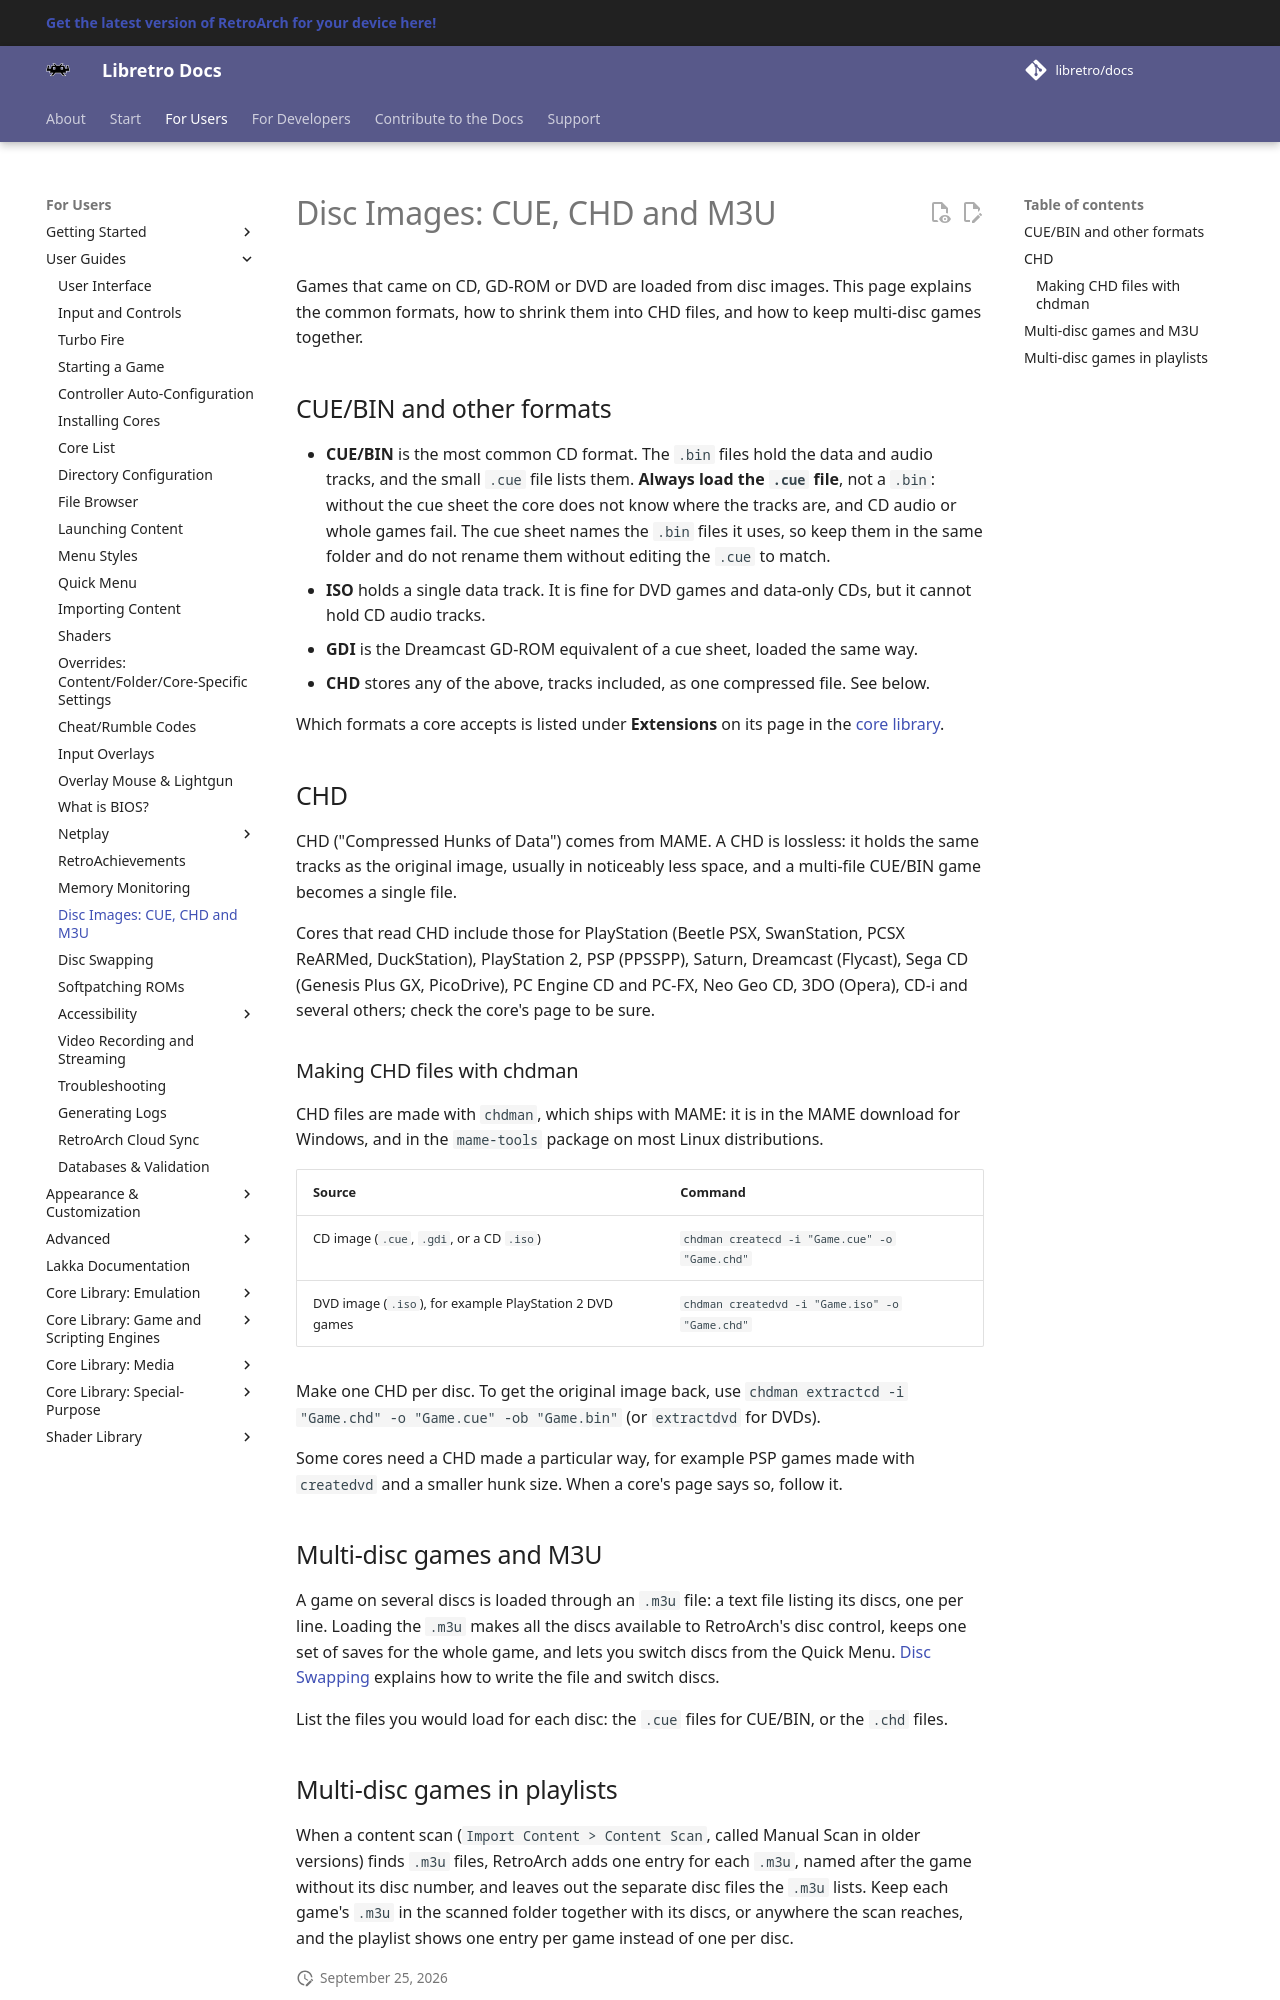

repository: libretro/docs · page: guides/disc-images/index.html · generator: mkdocs

# Disc Images: CUE, CHD and M3U

Games that came on CD, GD-ROM or DVD are loaded from disc images. This page explains the common formats, how to shrink them into CHD files, and how to keep multi-disc games together.

## CUE/BIN and other formats

- **CUE/BIN** is the most common CD format. The `.bin` files hold the data and audio tracks, and the small `.cue` file lists them. **Always load the `.cue` file**, not a `.bin`: without the cue sheet the core does not know where the tracks are, and CD audio or whole games fail. The cue sheet names the `.bin` files it uses, so keep them in the same folder and do not rename them without editing the `.cue` to match.
- **ISO** holds a single data track. It is fine for DVD games and data-only CDs, but it cannot hold CD audio tracks.
- **GDI** is the Dreamcast GD-ROM equivalent of a cue sheet, loaded the same way.
- **CHD** stores any of the above, tracks included, as one compressed file. See below.

Which formats a core accepts is listed under **Extensions** on its page in the [core library](core-list.md).

## CHD

CHD ("Compressed Hunks of Data") comes from MAME. A CHD is lossless: it holds the same tracks as the original image, usually in noticeably less space, and a multi-file CUE/BIN game becomes a single file.

Cores that read CHD include those for PlayStation (Beetle PSX, SwanStation, PCSX ReARMed, DuckStation), PlayStation 2, PSP (PPSSPP), Saturn, Dreamcast (Flycast), Sega CD (Genesis Plus GX, PicoDrive), PC Engine CD and PC-FX, Neo Geo CD, 3DO (Opera), CD-i and several others; check the core's page to be sure.

### Making CHD files with chdman

CHD files are made with `chdman`, which ships with MAME: it is in the MAME download for Windows, and in the `mame-tools` package on most Linux distributions.

| Source | Command |
|---|---|
| CD image (`.cue`, `.gdi`, or a CD `.iso`) | `chdman createcd -i "Game.cue" -o "Game.chd"` |
| DVD image (`.iso`), for example PlayStation 2 DVD games | `chdman createdvd -i "Game.iso" -o "Game.chd"` |

Make one CHD per disc. To get the original image back, use `chdman extractcd -i "Game.chd" -o "Game.cue" -ob "Game.bin"` (or `extractdvd` for DVDs).

Some cores need a CHD made a particular way, for example PSP games made with `createdvd` and a smaller hunk size. When a core's page says so, follow it.

## Multi-disc games and M3U

A game on several discs is loaded through an `.m3u` file: a text file listing its discs, one per line. Loading the `.m3u` makes all the discs available to RetroArch's disc control, keeps one set of saves for the whole game, and lets you switch discs from the Quick Menu. [Disc Swapping](disc-swapping.md) explains how to write the file and switch discs.

List the files you would load for each disc: the `.cue` files for CUE/BIN, or the `.chd` files.
